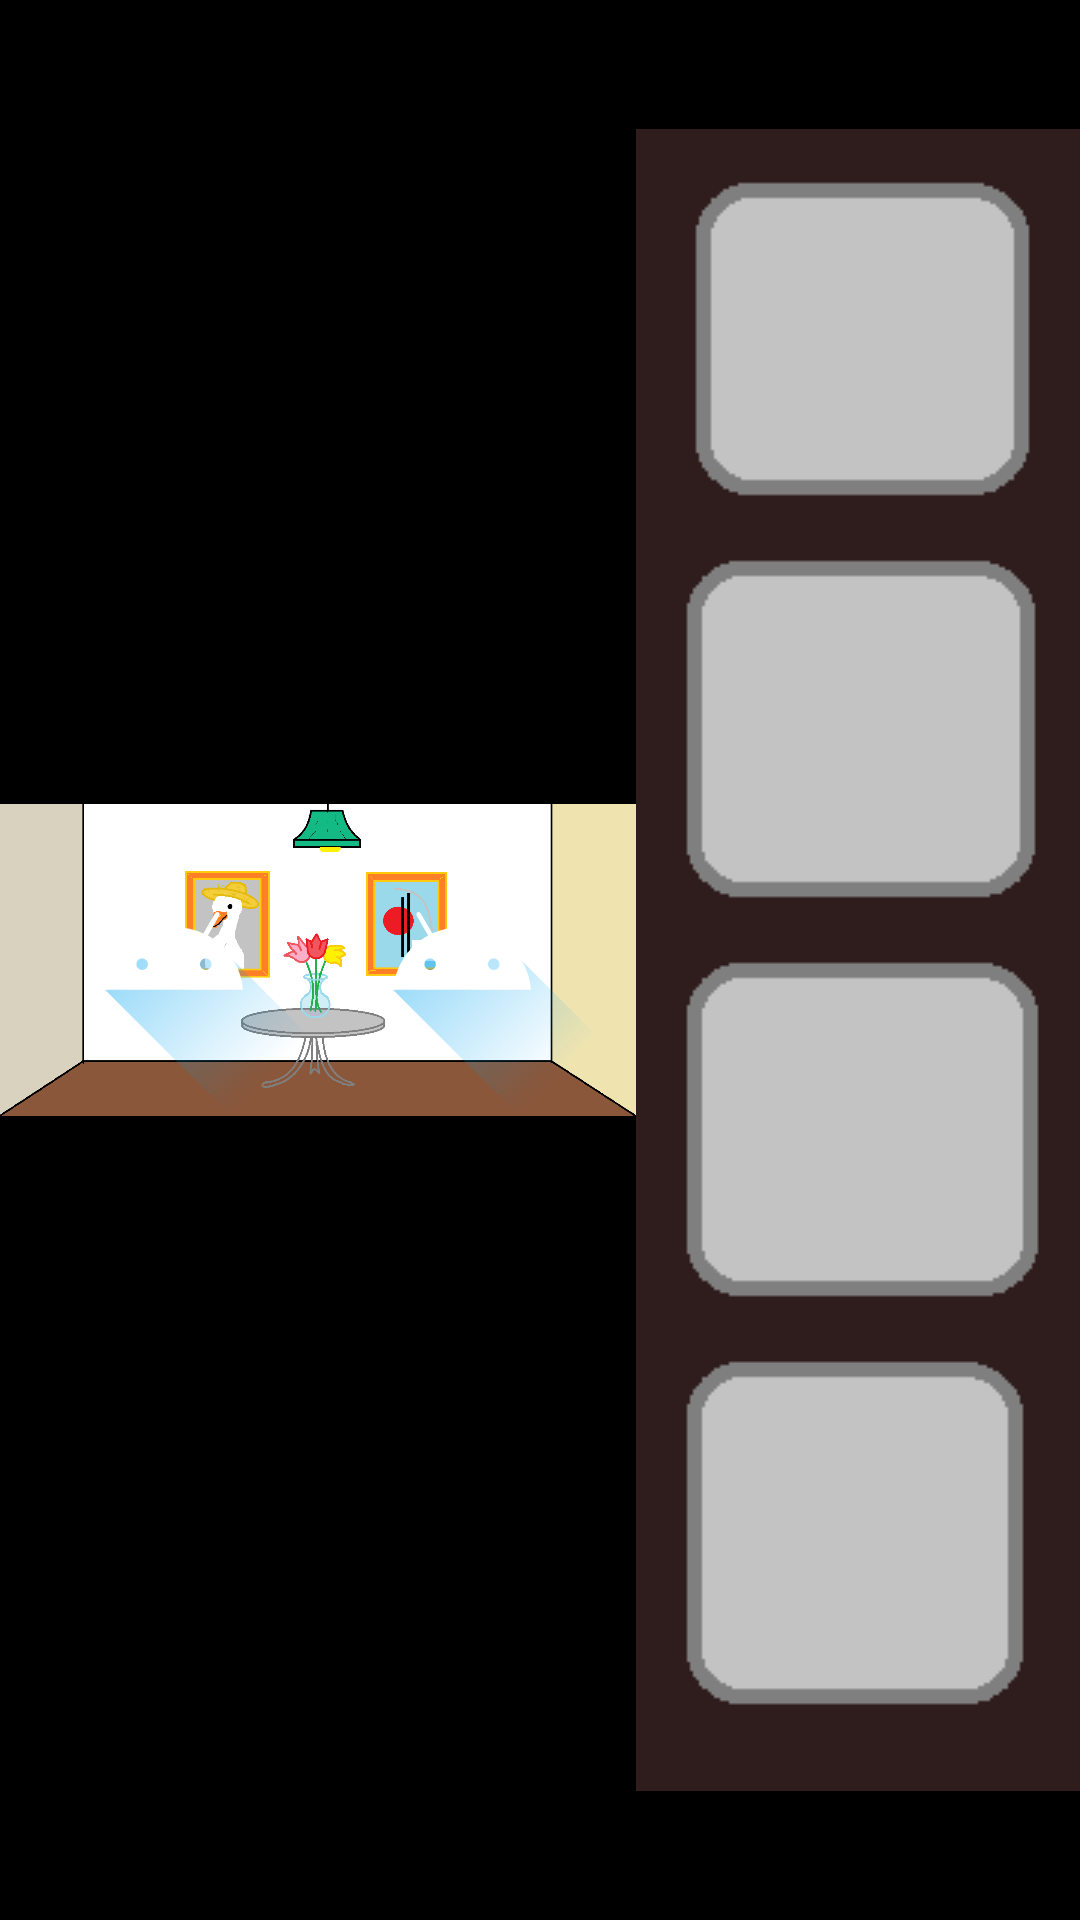

Write the Android layout XML for this screen, with the resource values it uses.
<!-- AndroidManifest.xml: application theme Theme.Box -->
<!-- res/layout/activity_3.xml -->
<?xml version="1.0" encoding="utf-8"?>
<androidx.constraintlayout.widget.ConstraintLayout xmlns:android="http://schemas.android.com/apk/res/android"
    xmlns:app="http://schemas.android.com/apk/res-auto"
    xmlns:tools="http://schemas.android.com/tools"
    android:layout_width="match_parent"
    android:layout_height="match_parent"
    android:background="@color/black">

    <ImageView
        android:id="@+id/imageView11"
        android:layout_width="0dp"
        android:layout_height="0dp"
        app:layout_constraintBottom_toBottomOf="parent"
        app:layout_constraintEnd_toStartOf="@+id/imageMenu2"
        app:layout_constraintStart_toStartOf="parent"
        app:layout_constraintTop_toTopOf="parent"
        app:srcCompat="@drawable/wall2" />

    <ImageView
        android:id="@+id/imageMenu2"
        android:layout_width="wrap_content"
        android:layout_height="0dp"
        app:layout_constraintBottom_toBottomOf="parent"
        app:layout_constraintEnd_toEndOf="parent"
        app:layout_constraintTop_toTopOf="parent"
        app:srcCompat="@drawable/menu" />

    <ImageView
        android:id="@+id/left"
        android:layout_width="wrap_content"
        android:layout_height="wrap_content"
        android:contentDescription="@string/left_text"
        android:onClick="onClicks"
        app:layout_constraintBottom_toBottomOf="parent"
        app:layout_constraintEnd_toEndOf="@+id/imageView11"
        app:layout_constraintHorizontal_bias="0.04"
        app:layout_constraintStart_toStartOf="parent"
        app:layout_constraintTop_toTopOf="parent"
        app:srcCompat="@drawable/ic_launcher_foreground" />

    <ImageView
        android:id="@+id/right"
        android:layout_width="wrap_content"
        android:layout_height="wrap_content"
        android:contentDescription="@string/right_text"
        android:onClick="onClick"
        app:layout_constraintBottom_toBottomOf="parent"
        app:layout_constraintEnd_toEndOf="@+id/imageView11"
        app:layout_constraintHorizontal_bias="0.96"
        app:layout_constraintStart_toStartOf="parent"
        app:layout_constraintTop_toTopOf="parent"
        app:srcCompat="@drawable/ic_launcher_foreground" />
</androidx.constraintlayout.widget.ConstraintLayout>
<!-- resources referenced by this layout -->
<resources>
  <!-- drawable ic_launcher_foreground (drawable-v24) -->
  <vector xmlns:android="http://schemas.android.com/apk/res/android"
      xmlns:aapt="http://schemas.android.com/aapt"
      android:width="108dp"
      android:height="108dp"
      android:viewportWidth="108"
      android:viewportHeight="108">
      <path android:pathData="M31,63.928c0,0 6.4,-11 12.1,-13.1c7.2,-2.6 26,-1.4 26,-1.4l38.1,38.1L107,108.928l-32,-1L31,63.928z">
          <aapt:attr name="android:fillColor">
              <gradient
                  android:endX="85.84757"
                  android:endY="92.4963"
                  android:startX="42.9492"
                  android:startY="49.59793"
                  android:type="linear">
                  <item
                      android:color="#6600A3F0"
                      android:offset="0.0" />
                  <item
                      android:color="#00000000"
                      android:offset="1.0" />
              </gradient>
          </aapt:attr>
      </path>
      <path
          android:fillColor="#FFFFFF"
          android:fillType="nonZero"
          android:pathData="M65.3,45.828l3.8,-6.6c0.2,-0.4 0.1,-0.9 -0.3,-1.1c-0.4,-0.2 -0.9,-0.1 -1.1,0.3l-3.9,6.7c-6.3,-2.8 -13.4,-2.8 -19.7,0l-3.9,-6.7c-0.2,-0.4 -0.7,-0.5 -1.1,-0.3C38.8,38.328 38.7,38.828 38.9,39.228l3.8,6.6C36.2,49.428 31.7,56.028 31,63.928h46C76.3,56.028 71.8,49.428 65.3,45.828zM43.4,57.328c-0.8,0 -1.5,-0.5 -1.8,-1.2c-0.3,-0.7 -0.1,-1.5 0.4,-2.1c0.5,-0.5 1.4,-0.7 2.1,-0.4c0.7,0.3 1.2,1 1.2,1.8C45.3,56.528 44.5,57.328 43.4,57.328L43.4,57.328zM64.6,57.328c-0.8,0 -1.5,-0.5 -1.8,-1.2s-0.1,-1.5 0.4,-2.1c0.5,-0.5 1.4,-0.7 2.1,-0.4c0.7,0.3 1.2,1 1.2,1.8C66.5,56.528 65.6,57.328 64.6,57.328L64.6,57.328z"
          android:strokeWidth="1"
          android:strokeColor="#00000000" />
  </vector>
  <!-- drawable menu: png bitmap (drawable, 2504 bytes) -->
  <!-- drawable wall2: png bitmap (drawable, 25494 bytes) -->
  <string name="left_text">Left</string>
  <string name="right_text">Right</string>
  <style name="Theme.Box" parent="Theme.MaterialComponents.DayNight.DarkActionBar">
          
          <item name="colorPrimary">@color/purple_500</item>
          <item name="colorPrimaryVariant">@color/purple_700</item>
          <item name="colorOnPrimary">@color/white</item>
          
          <item name="colorSecondary">@color/teal_200</item>
          <item name="colorSecondaryVariant">@color/teal_700</item>
          <item name="colorOnSecondary">@color/black</item>
          
          <item name="android:statusBarColor">?attr/colorPrimaryVariant</item>
          
      </style>
  <!-- not gathered from this repository: default colours our renderer supplied (Android Studio template values) -->
  <color name="purple_500">#FF6200EE</color>
  <color name="purple_700">#FF3700B3</color>
  <color name="teal_200">#FF03DAC5</color>
  <color name="teal_700">#FF018786</color>
  <color name="black">#FF000000</color>
  <color name="white">#FFFFFFFF</color>
</resources>
